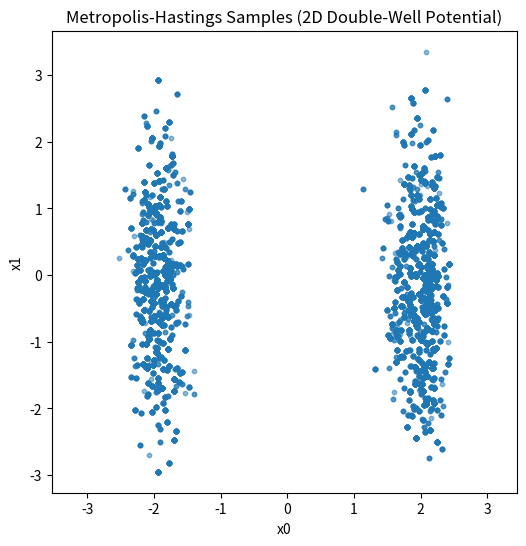
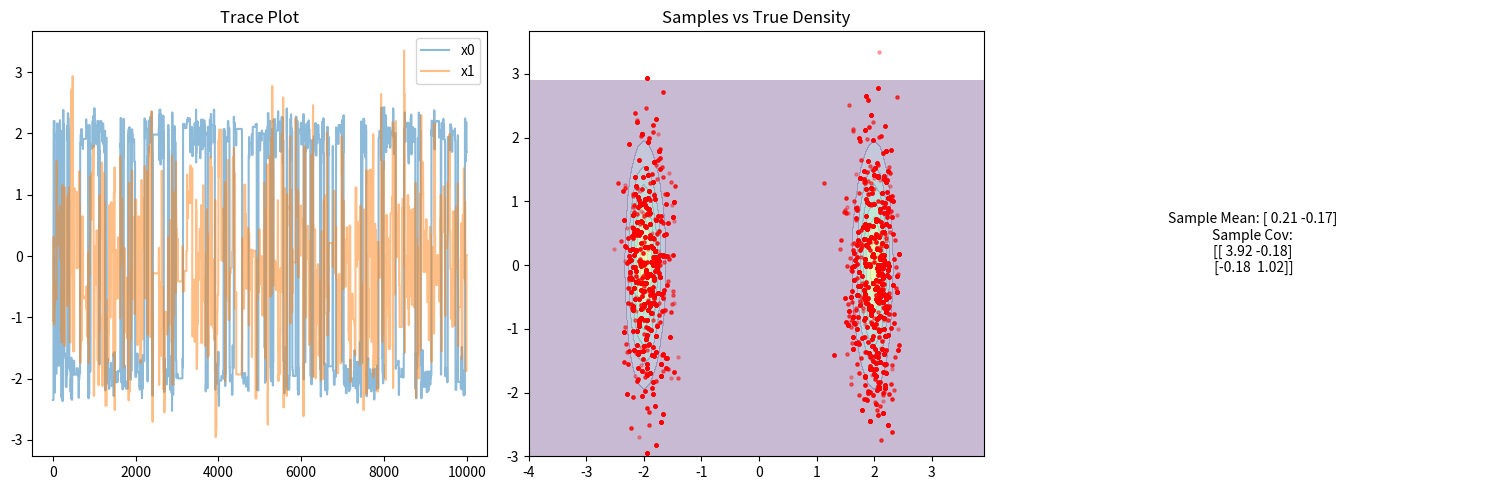

Write the Python code that produced these figures, in order.
# Metropolis-Hastings Sampler for a 2D Gaussian distribution
#
# This script implements the Metropolis-Hastings algorithm to sample from a 
# two-dimensional standard normal distribution (mean = [0, 0], covariance = I).
# The implementation is generalized to allow sampling in any number of dimensions 
# by adjusting the `dim` parameter and target distribution accordingly.
#
# In this implementation:
# - The target distribution is a standard multivariate normal.
# - The proposal distribution is a symmetric Gaussian centered at the current state.
# - We use the log of the target density to avoid numerical underflow when computing ratios.
# - The code records each sample (after each Metropolis step) in an array for analysis.

import numpy as np
import matplotlib.pyplot as plt
from scipy.stats import multivariate_normal  # incorporation from textbook

# 2D (or d-dimensional) target log-density function for a standard normal distribution.
def target_log_pdf(x, a=2.0, beta=1.0):
    """
    Log-density for 2D double-well potential with adjustble parameters
    """
    log_p = -beta * (x[0]**2 - a**2)**2 #barrier height controlled by beta
    log_p -= 0.5 * x[1]**2 #simple Gaussian in 2D
    return log_p


class MetropolisHastings:
    """Metropolis-Hastings MCMC sampler for a given target distribution."""
    
    def __init__(self, target_params, dim=2, proposal_scale=1.0, initial_state=None, seed=None):
        """
        Initialize the Metropolis-Hastings sampler.
        
        Parameters:
            target_log_pdf (function): Function that computes log-density of target distribution at a given point.
            dim (int): Dimension of the target distribution (e.g., 2 for a bivariate distribution).
            proposal_scale (float): Standard deviation of the Gaussian proposal distribution.
            initial_state (array-like): Optional initial state vector. If None, uses the zero vector.
            seed (int or None): Optional random seed for reproducibility.
        """
        # Save parameters
        self.target_params = target_params
        self.dim = dim
        self.target_log_pdf = lambda x: target_log_pdf(x, **self.target_params)
        self.proposal_scale = proposal_scale
        
        # Set up the random number generator for reproducibility (if seed is provided).
        self.rng = np.random.default_rng(seed)
        
        # Initialize the chain state.
        if initial_state is None:
            # If no initial state is given, start at the origin (zero vector).
            self.current_state = np.zeros(self.dim)
        else:
            # Use the provided initial state (make sure it's a numpy array of correct shape).
            self.current_state = np.array(initial_state, dtype=float)
            if self.current_state.shape[0] != self.dim:
                raise ValueError("Initial state dimension does not match 'dim' parameter.")
        
        # Compute the log-density of the initial state.
        self.current_log_prob = self.target_log_pdf(self.current_state)
    
    def sample(self, num_steps, burn_in=0):  #  added burn_in parameter (incorporated from textbook)
        """
        Run the Metropolis-Hastings algorithm to generate samples.
        
        Parameters:
            num_steps (int): Number of MCMC steps to run (length of the chain to generate).
            burn_in (int): Number of initial samples to discard (textbook-style enhancement)
        """
        #  Handle burn-in period (incorporation from textbook)
        total_steps = num_steps + burn_in
        samples = np.zeros((num_steps, self.dim))
        
        for i in range(total_steps):
            # Propose a new state by sampling from a Gaussian centered at the current state.
            # This is a random-walk proposal: new_state = current_state + N(0, proposal_scale^2 * I).
            proposal = self.current_state + self.rng.normal(0, self.proposal_scale, size=self.dim)
            
            # Compute the log-density of the proposed state.
            proposal_log_prob = self.target_log_pdf(proposal)
            
            # Compute the log acceptance ratio: log(alpha) = log(p(proposal)) - log(p(current)).
            # Since we're using log probabilities, the subtraction gives the log of the ratio.
            log_accept_ratio = proposal_log_prob - self.current_log_prob
            
            # Decide whether to accept the proposal.
            # If log_accept_ratio is positive, exp(log_accept_ratio) > 1.
            # In this case, always accept the proposal (target density increased).
            # If log_accept_ratio is negative, accept the proposal with probability exp(log_accept_ratio).
            if log_accept_ratio >= 0 or self.rng.random() < np.exp(log_accept_ratio):
                # Accept the proposal:
                self.current_state = proposal
                self.current_log_prob = proposal_log_prob
            
            # Textbook-style enhancement: Only store post-burn-in samples
            if i >= burn_in:
                samples[i - burn_in] = self.current_state
        
        return samples


# Textbook-style enhancement: Added diagnostic plotting function
def plot_textbook_diagnostics(samples, a=2.0, beta=1.0):
    """
    Generate textbook-style diagnostic plots for the double-well potential.
    """
    fig, ax = plt.subplots(1, 3, figsize=(15, 5))
    
    # Trace plots
    ax[0].plot(samples[:, 0], alpha=0.5, label='x0')
    ax[0].plot(samples[:, 1], alpha=0.5, label='x1')
    ax[0].set_title('Trace Plot')
    ax[0].legend()
    
    # Samples vs true density
    x, y = np.mgrid[-4:4:.1, -3:3:.1]
    pos = np.dstack((x, y))
    log_density = -beta * (x**2 - a**2)**2 - 0.5 * y**2
    density = np.exp(log_density - np.max(log_density))  # Normalize
    ax[1].contourf(x, y, density, alpha=0.3)
    ax[1].scatter(samples[:, 0], samples[:, 1], s=5, alpha=0.3, c='red')
    ax[1].set_title('Samples vs True Density')
    
    # Text summary
    sample_mean = np.mean(samples, axis=0).round(2)
    sample_cov = np.cov(samples.T).round(2)
    textstr = '\n'.join((
        f'Sample Mean: {sample_mean}',
        'Sample Cov:',
        np.array2string(sample_cov)
    ))
    ax[2].text(0.5, 0.5, textstr, ha='center', va='center')
    ax[2].axis('off')
    plt.tight_layout()


if __name__ == "__main__":
    dimension = 2
    steps = 10000
    proposal_std = 2.0  # Adjusted for mode hopping
    seed = 42
    a = 2.0
    beta = 1.0

    mh_sampler = MetropolisHastings(
        target_params={'a': a, 'beta': beta},
        dim=dimension,
        proposal_scale=proposal_std,
        initial_state=None,
        seed=seed
    )

    samples = mh_sampler.sample(num_steps=steps, burn_in=500)

    print(f"Sample mean: {np.mean(samples, axis=0)}")
    print(f"Sample covariance:\n{np.cov(samples.T)}")

    plt.figure(figsize=(6, 6))
    plt.scatter(samples[:, 0], samples[:, 1], s=10, alpha=0.5)
    plt.title('Metropolis-Hastings Samples (2D Double-Well Potential)')
    plt.xlabel('x0')
    plt.ylabel('x1')
    plt.axis('equal')
    plt.show()

    plot_textbook_diagnostics(samples, a=a, beta=beta)